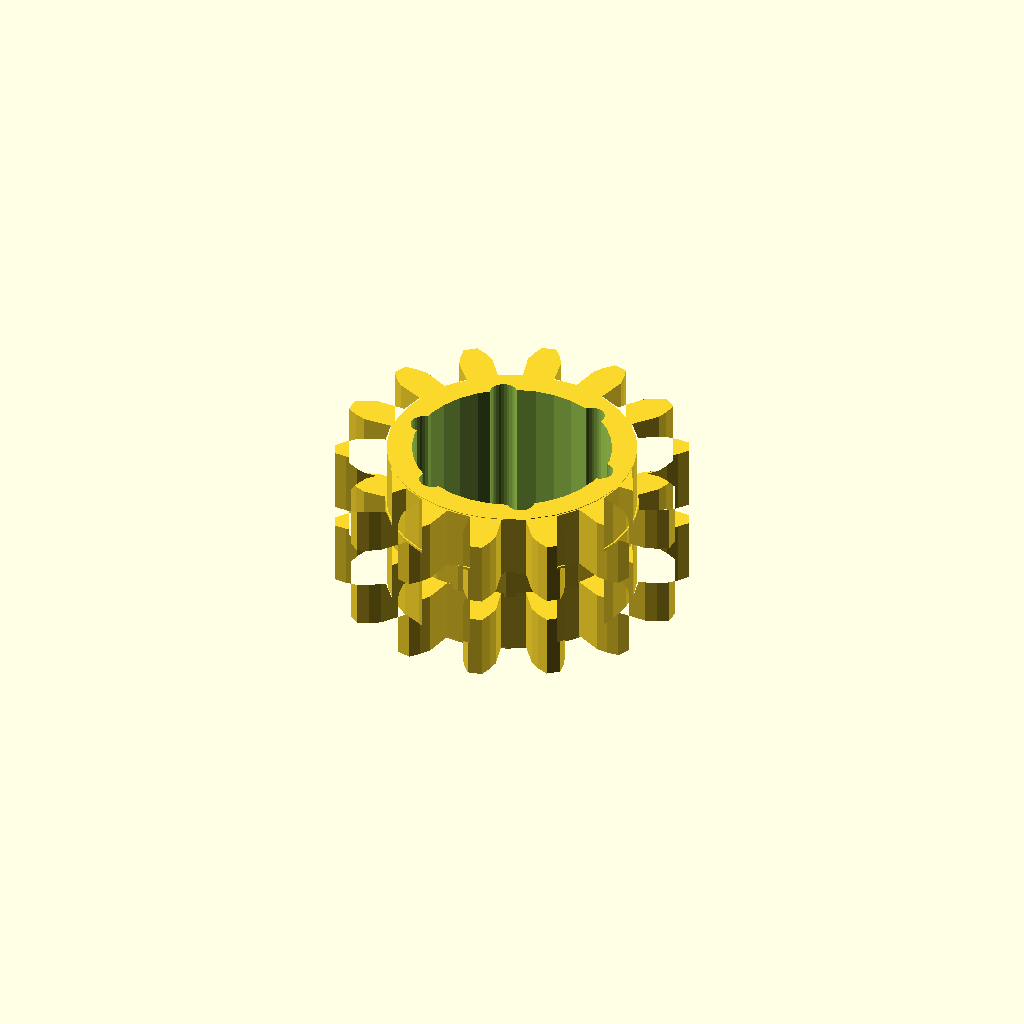
Cell 1: rendered with the file's own defaults.
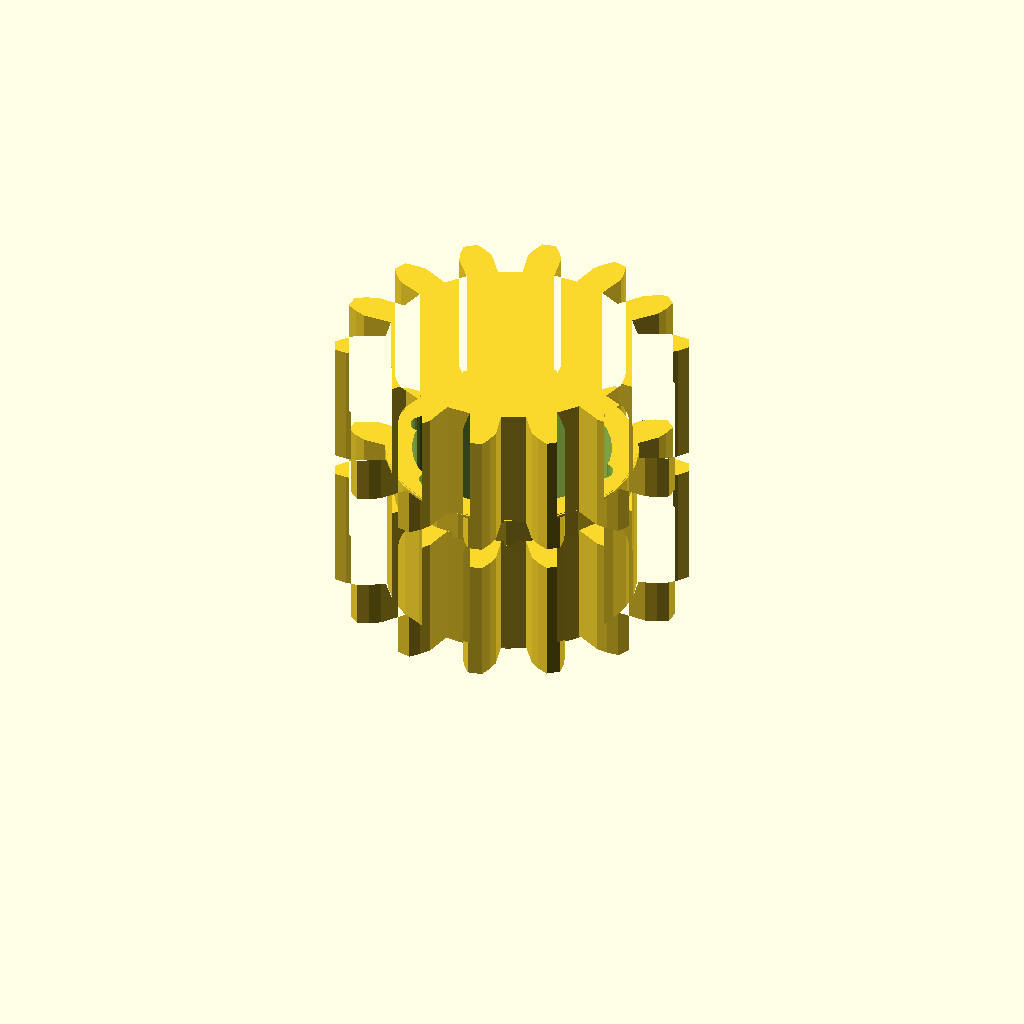
Cell 2: band_h = 20 (everything else at default).
All cells are drawn from one camera (rotation 55°, 0°, 25°, orthographic, colour scheme Cornfield), so only the parameter changes between them.
Source of the model, optional_data/data/gen3/ringgears/part_0037.scad:
$fn = 32;

// ----------------------------------------------------------------------
// Two-module gear rim: z14 m3.5 and z14 m3.5, 24 mm wide
// ----------------------------------------------------------------------

// --- parameters (mm) ---
module_a = 3.5;           // first tooth module
teeth_a = 14;             // first band tooth count
module_b = 3.5;           // second tooth module
teeth_b = 14;             // second band tooth count
band_h = 10;              // height of one tooth band
web_t = 4;                // web thickness between the bands
total = 24;               // overall width over both bands
root_r = 20.12;           // root radius of the coarse band
hub_r = 19.88;            // hub radius
bore_d = 31.75;           // hub bore
hole_count = 6;           // lightening holes
hole_r = 15.31;           // lightening hole circle radius
hole_d = 4.33;            // lightening hole diameter

band_a = [[19.963, -2.549], [24.569, -2.686], [26.277, -2.059], [27.977, -1.13], [27.977, 1.13], [26.277, 2.059], [24.569, 2.686], [19.963, 2.549], [19.092, 6.365], [23.301, 8.24], [24.568, 9.546], [25.697, 11.121], [24.716, 13.157], [22.781, 13.256], [20.97, 13.08], [16.88, 10.958], [14.44, 14.018], [17.418, 17.534], [17.993, 19.26], [18.327, 21.169], [16.56, 22.578], [14.773, 21.828], [13.218, 20.883], [10.454, 17.197], [6.927, 18.895], [8.086, 23.355], [7.855, 25.16], [7.327, 27.024], [5.124, 27.527], [3.839, 26.076], [2.848, 24.55], [1.957, 20.03], [-1.957, 20.03], [-2.848, 24.55], [-3.839, 26.076], [-5.124, 27.527], [-7.327, 27.024], [-7.855, 25.16], [-8.086, 23.355], [-6.927, 18.895], [-10.454, 17.197], [-13.218, 20.883], [-14.773, 21.828], [-16.56, 22.578], [-18.327, 21.169], [-17.993, 19.26], [-17.418, 17.534], [-14.44, 14.018], [-16.88, 10.958], [-20.97, 13.08], [-22.781, 13.256], [-24.716, 13.157], [-25.697, 11.121], [-24.568, 9.546], [-23.301, 8.24], [-19.092, 6.365], [-19.963, 2.549], [-24.569, 2.686], [-26.277, 2.059], [-27.977, 1.13], [-27.977, -1.13], [-26.277, -2.059], [-24.569, -2.686], [-19.963, -2.549], [-19.092, -6.365], [-23.301, -8.24], [-24.568, -9.546], [-25.697, -11.121], [-24.716, -13.157], [-22.781, -13.256], [-20.97, -13.08], [-16.88, -10.958], [-14.44, -14.018], [-17.418, -17.534], [-17.993, -19.26], [-18.327, -21.169], [-16.56, -22.578], [-14.773, -21.828], [-13.218, -20.883], [-10.454, -17.197], [-6.927, -18.895], [-8.086, -23.355], [-7.855, -25.16], [-7.327, -27.024], [-5.124, -27.527], [-3.839, -26.076], [-2.848, -24.55], [-1.957, -20.03], [1.957, -20.03], [2.848, -24.55], [3.839, -26.076], [5.124, -27.527], [7.327, -27.024], [7.855, -25.16], [8.086, -23.355], [6.927, -18.895], [10.454, -17.197], [13.218, -20.883], [14.773, -21.828], [16.56, -22.578], [18.327, -21.169], [17.993, -19.26], [17.418, -17.534], [14.44, -14.018], [16.88, -10.958], [20.97, -13.08], [22.781, -13.256], [24.716, -13.157], [25.697, -11.121], [24.568, -9.546], [23.301, -8.24], [19.092, -6.365]];
band_b = [[19.963, -2.549], [24.569, -2.686], [26.277, -2.059], [27.977, -1.13], [27.977, 1.13], [26.277, 2.059], [24.569, 2.686], [19.963, 2.549], [19.092, 6.365], [23.301, 8.24], [24.568, 9.546], [25.697, 11.121], [24.716, 13.157], [22.781, 13.256], [20.97, 13.08], [16.88, 10.958], [14.44, 14.018], [17.418, 17.534], [17.993, 19.26], [18.327, 21.169], [16.56, 22.578], [14.773, 21.828], [13.218, 20.883], [10.454, 17.197], [6.927, 18.895], [8.086, 23.355], [7.855, 25.16], [7.327, 27.024], [5.124, 27.527], [3.839, 26.076], [2.848, 24.55], [1.957, 20.03], [-1.957, 20.03], [-2.848, 24.55], [-3.839, 26.076], [-5.124, 27.527], [-7.327, 27.024], [-7.855, 25.16], [-8.086, 23.355], [-6.927, 18.895], [-10.454, 17.197], [-13.218, 20.883], [-14.773, 21.828], [-16.56, 22.578], [-18.327, 21.169], [-17.993, 19.26], [-17.418, 17.534], [-14.44, 14.018], [-16.88, 10.958], [-20.97, 13.08], [-22.781, 13.256], [-24.716, 13.157], [-25.697, 11.121], [-24.568, 9.546], [-23.301, 8.24], [-19.092, 6.365], [-19.963, 2.549], [-24.569, 2.686], [-26.277, 2.059], [-27.977, 1.13], [-27.977, -1.13], [-26.277, -2.059], [-24.569, -2.686], [-19.963, -2.549], [-19.092, -6.365], [-23.301, -8.24], [-24.568, -9.546], [-25.697, -11.121], [-24.716, -13.157], [-22.781, -13.256], [-20.97, -13.08], [-16.88, -10.958], [-14.44, -14.018], [-17.418, -17.534], [-17.993, -19.26], [-18.327, -21.169], [-16.56, -22.578], [-14.773, -21.828], [-13.218, -20.883], [-10.454, -17.197], [-6.927, -18.895], [-8.086, -23.355], [-7.855, -25.16], [-7.327, -27.024], [-5.124, -27.527], [-3.839, -26.076], [-2.848, -24.55], [-1.957, -20.03], [1.957, -20.03], [2.848, -24.55], [3.839, -26.076], [5.124, -27.527], [7.327, -27.024], [7.855, -25.16], [8.086, -23.355], [6.927, -18.895], [10.454, -17.197], [13.218, -20.883], [14.773, -21.828], [16.56, -22.578], [18.327, -21.169], [17.993, -19.26], [17.418, -17.534], [14.44, -14.018], [16.88, -10.958], [20.97, -13.08], [22.781, -13.256], [24.716, -13.157], [25.697, -11.121], [24.568, -9.546], [23.301, -8.24], [19.092, -6.365]];

difference() {
  union() {
    /* tooth band A, overlapping the web by 0.4 mm */
    linear_extrude(height = band_h + 0.4) polygon(band_a);
    /* web */
    translate([0, 0, band_h - 0.4]) cylinder(h = web_t + 0.8, d = 2 * root_r);
    /* tooth band B */
    translate([0, 0, band_h + web_t]) linear_extrude(height = band_h + 0.4) polygon(band_b);
    /* hub */
    translate([0, 0, -0.5]) cylinder(h = total + 1.0, d = 2 * hub_r);
  }
  /* bore */
  translate([0, 0, -2.5]) cylinder(h = total + 5, d = bore_d);
  /* lightening holes through the web */
  for (i = [0 : hole_count - 1]) {
    a = i * 360 / hole_count;
    translate([hole_r * cos(a), hole_r * sin(a), -2.5]) cylinder(h = total + 5, d = hole_d);
  }
}
Parameter table extracted from the source (name, type, default, range or options):
module_a: number, default 3.5
teeth_a: number, default 14
module_b: number, default 3.5
teeth_b: number, default 14
band_h: number, default 10
web_t: number, default 4
total: number, default 24
root_r: number, default 20.12
hub_r: number, default 19.88
bore_d: number, default 31.75
hole_count: number, default 6
hole_r: number, default 15.31
hole_d: number, default 4.33
